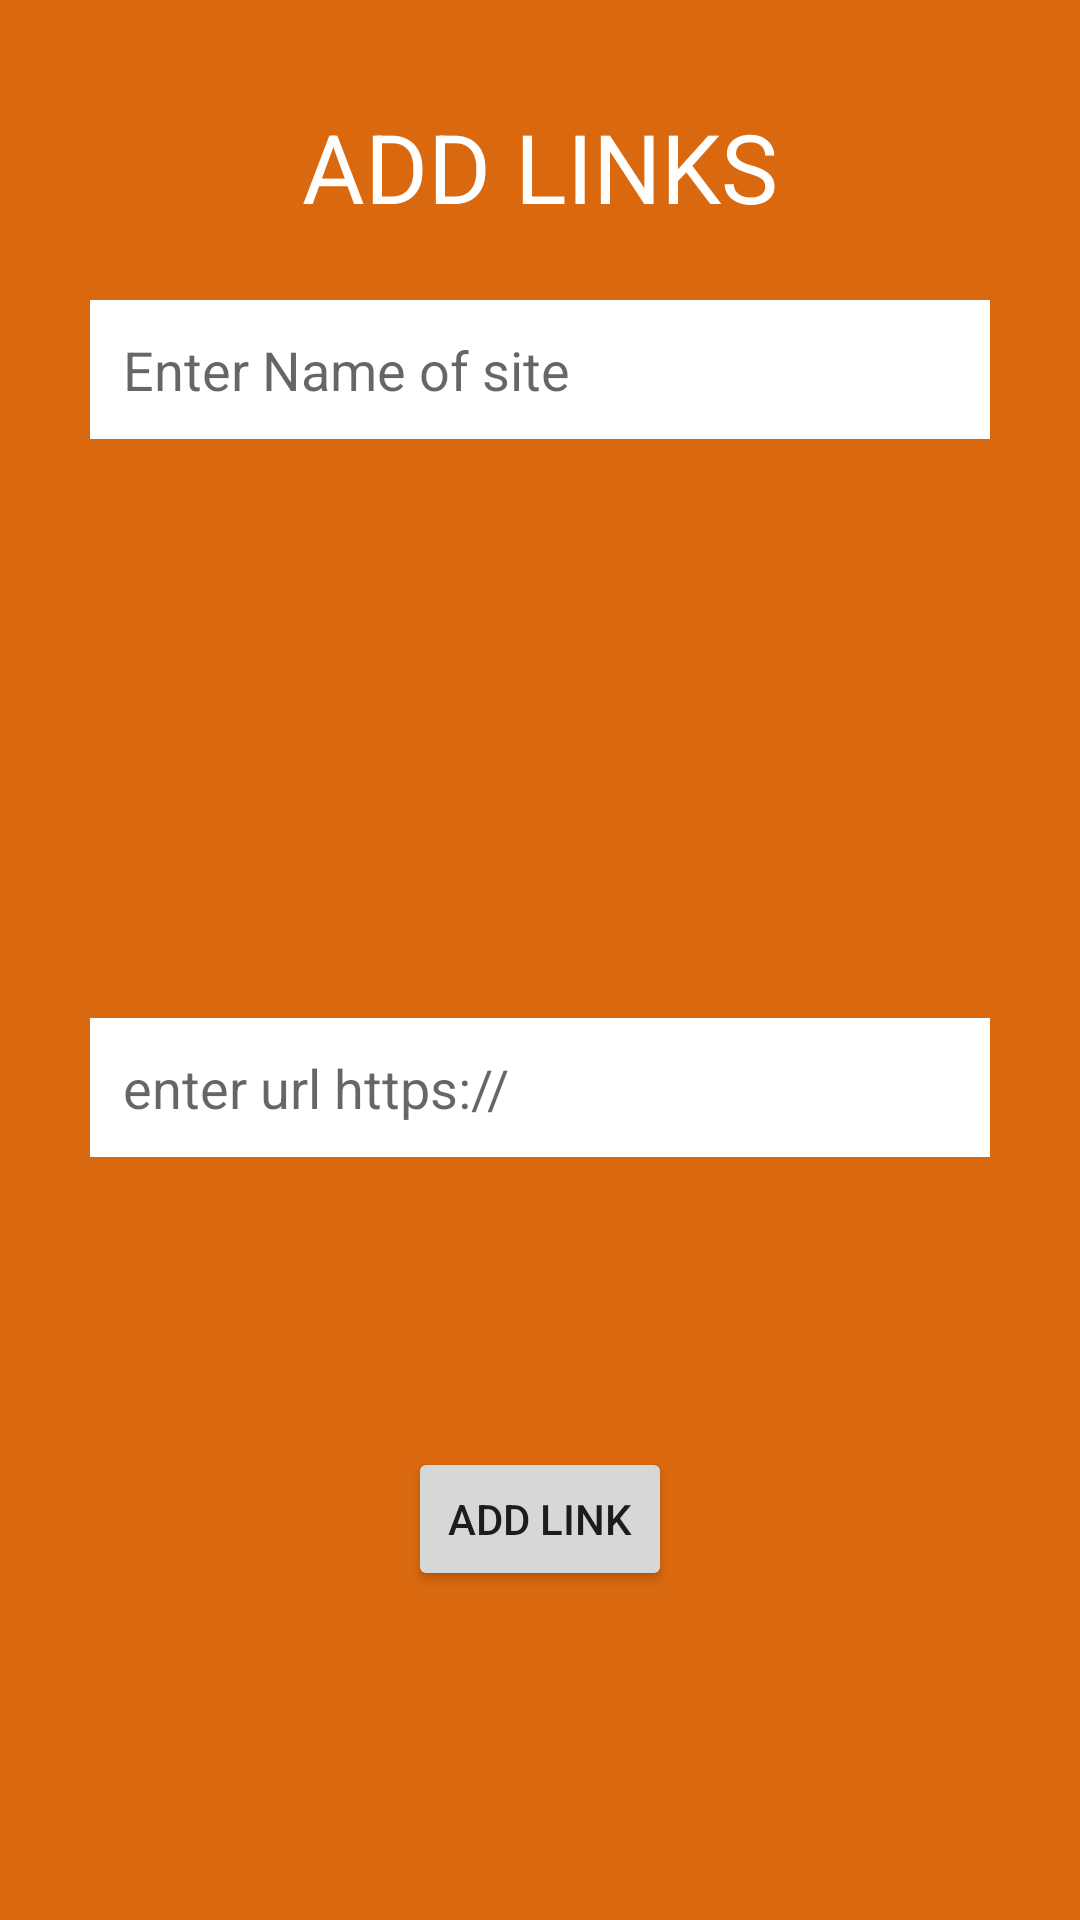

Here is an Android app screen rendered from its layout file. Give the layout XML and the strings, colors and styles it references.
<!-- AndroidManifest.xml: application theme Theme.NUMADSp_23vinhk -->
<!-- res/layout/url_adder.xml -->
<?xml version="1.0" encoding="utf-8"?>
<androidx.constraintlayout.widget.ConstraintLayout xmlns:android="http://schemas.android.com/apk/res/android"
    xmlns:app="http://schemas.android.com/apk/res-auto"
    xmlns:tools="http://schemas.android.com/tools"
    android:layout_width="wrap_content"
    android:layout_height="wrap_content"
    android:background="#da680f"
    android:paddingLeft="30dp"
    android:paddingRight="30dp"
    android:paddingBottom="11dp"
    android:id="@+id/relparent">

    <TextView
        android:id="@+id/AddUrlTitle"
        android:layout_width="match_parent"
        android:layout_height="wrap_content"
        android:layout_marginTop="34dp"
        android:gravity="center"
        android:text="ADD LINKS"
        android:textColor="#FFF"
        android:textSize="32sp"
        app:layout_constraintEnd_toEndOf="parent"
        app:layout_constraintStart_toStartOf="parent"
        app:layout_constraintTop_toTopOf="parent" />

    <EditText
        android:id="@+id/editNamedi"
        android:layout_width="match_parent"
        android:layout_height="wrap_content"
        android:layout_marginTop="100dp"
        android:background="#fff"
        android:ems="10"
        android:hint="Enter Name of site"
        android:padding="11dp"
        android:textColor="@color/design_default_color_on_secondary"
        app:layout_constraintEnd_toEndOf="parent"
        app:layout_constraintStart_toStartOf="parent"
        app:layout_constraintTop_toTopOf="parent" />

    <EditText
        android:id="@+id/editTextUrldi"
        android:layout_width="match_parent"
        android:layout_height="wrap_content"
        android:layout_marginTop="73dp"
        android:layout_marginBottom="77dp"
        android:background="#fff"
        android:ems="10"
        android:hint="enter url https:// "
        android:padding="11dp"
        android:textColor="@color/teal_200"
        app:layout_constraintBottom_toBottomOf="parent"
        app:layout_constraintEnd_toEndOf="parent"
        app:layout_constraintStart_toStartOf="parent"
        app:layout_constraintTop_toTopOf="@+id/editNamedi" />

    <Button
        android:id="@+id/btnurladd"
        android:layout_width="wrap_content"
        android:layout_height="wrap_content"
        android:layout_marginTop="8dp"
        android:layout_marginBottom="10dp"
        android:text="Add link"
        app:layout_constraintBottom_toBottomOf="parent"
        app:layout_constraintEnd_toEndOf="parent"
        app:layout_constraintStart_toStartOf="parent"
        app:layout_constraintTop_toBottomOf="@+id/editTextUrldi" />

</androidx.constraintlayout.widget.ConstraintLayout>
<!-- resources referenced by this layout -->
<resources>
  <color name="teal_200">#FF03DAC5</color>
  <style name="Theme.NUMADSp_23vinhk" parent="Theme.MaterialComponents.DayNight.DarkActionBar">
          
          <item name="colorPrimary">@color/purple_500</item>
          <item name="colorPrimaryVariant">@color/purple_700</item>
          <item name="colorOnPrimary">@color/white</item>
          
          <item name="colorSecondary">@color/teal_200</item>
          <item name="colorSecondaryVariant">@color/teal_700</item>
          <item name="colorOnSecondary">@color/black</item>
          
          <item name="android:statusBarColor">?attr/colorPrimaryVariant</item>
          
      </style>
  <color name="purple_500">#FF6200EE</color>
  <color name="purple_700">#FF3700B3</color>
  <color name="white">#FFFFFFFF</color>
  <color name="teal_700">#FF018786</color>
  <color name="black">#FF000000</color>
</resources>
